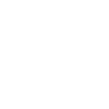
t = 0.00 s
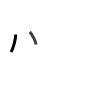
t = 1.75 s
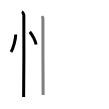
t = 3.50 s
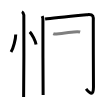
t = 5.50 s
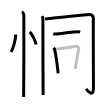
t = 7.25 s
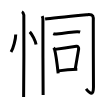
t = 9.00 s

The animated SVG that drew these frames (rendered in a browser with its animation timeline set to each time). Animation: 9 SMIL elements (animate=9); one cycle of 9.00 s.

<svg width="109px" height="109px" viewBox="0 0 px 109px" xmlns="http://www.w3.org/2000/svg" xmlns:xlink="http://www.w3.org/1999/xlink" xml:space="preserve" version="1.1"  baseProfile="full">
<path d="M15.72,34.5c0.03,4.31-2.47,14.14-4.69,17.5" style="fill:none;stroke:black;stroke-width:3;opacity:0">
  <animate attributeType="CSS" attributeName="opacity" from="0" to="1" begin="0s" dur="1s" repeatCount="0" fill="freeze" />
</path>
<path d="M29.77,31.83c2.22,2.23,5.74,9.17,6.29,12.63" style="fill:none;stroke:black;stroke-width:3;opacity:0">
  <animate attributeType="CSS" attributeName="opacity" from="0" to="1" begin="1s" dur="1s" repeatCount="0" fill="freeze" />
</path>
<path d="M21.87,11.75c1.09,0.5,1.74,2.25,1.96,3.25c0.22,1,0,75.75-0.22,82" style="fill:none;stroke:black;stroke-width:3;opacity:0">
  <animate attributeType="CSS" attributeName="opacity" from="0" to="1" begin="2s" dur="1s" repeatCount="0" fill="freeze" />
</path>
<path d="M42.12,16.03c0.6,1.33,1.01,1.86,0.8,4.26c-0.2,2.39,0.2,70.62,0.2,74.61" style="fill:none;stroke:black;stroke-width:3;opacity:0">
  <animate attributeType="CSS" attributeName="opacity" from="0" to="1" begin="3s" dur="1s" repeatCount="0" fill="freeze" />
</path>
<path d="M45.13,19c6.96-0.97,40.78-4.21,42.31-4.36c6.37-0.66,6.07,2.46,5.84,7.03c-0.12,2.42,0.19,59.63,0.19,65.2c0,9.77-3.7,6.54-7.38,1.96" style="fill:none;stroke:black;stroke-width:3;opacity:0">
  <animate attributeType="CSS" attributeName="opacity" from="0" to="1" begin="4s" dur="1s" repeatCount="0" fill="freeze" />
</path>
<path d="M53.25,33.57c0.82,0.36,2.32,0.4,3.14,0.36c8.53-0.42,15.87-2.27,20.9-2.27c1.37,0,2.19,0.17,2.87,0.36" style="fill:none;stroke:black;stroke-width:3;opacity:0">
  <animate attributeType="CSS" attributeName="opacity" from="0" to="1" begin="5s" dur="1s" repeatCount="0" fill="freeze" />
</path>
<path d="M53.6,47.72c0.37,0.45,0.74,0.82,0.9,1.39c1.28,4.45,2.8,16.24,3.67,24.23" style="fill:none;stroke:black;stroke-width:3;opacity:0">
  <animate attributeType="CSS" attributeName="opacity" from="0" to="1" begin="6s" dur="1s" repeatCount="0" fill="freeze" />
</path>
<path d="M54.88,49.37c8.62-1.12,17.17-2.38,21.48-3.02c1.57-0.23,2.52,1.38,2.29,2.76c-0.93,5.68-2.02,12.08-3.41,19.94" style="fill:none;stroke:black;stroke-width:3;opacity:0">
  <animate attributeType="CSS" attributeName="opacity" from="0" to="1" begin="7s" dur="1s" repeatCount="0" fill="freeze" />
</path>
<path d="M58.34,70.87C63.4,70.15,69,69.5,77.32,69.29" style="fill:none;stroke:black;stroke-width:3;opacity:0">
  <animate attributeType="CSS" attributeName="opacity" from="0" to="1" begin="8s" dur="1s" repeatCount="0" fill="freeze" />
</path>
</svg>
